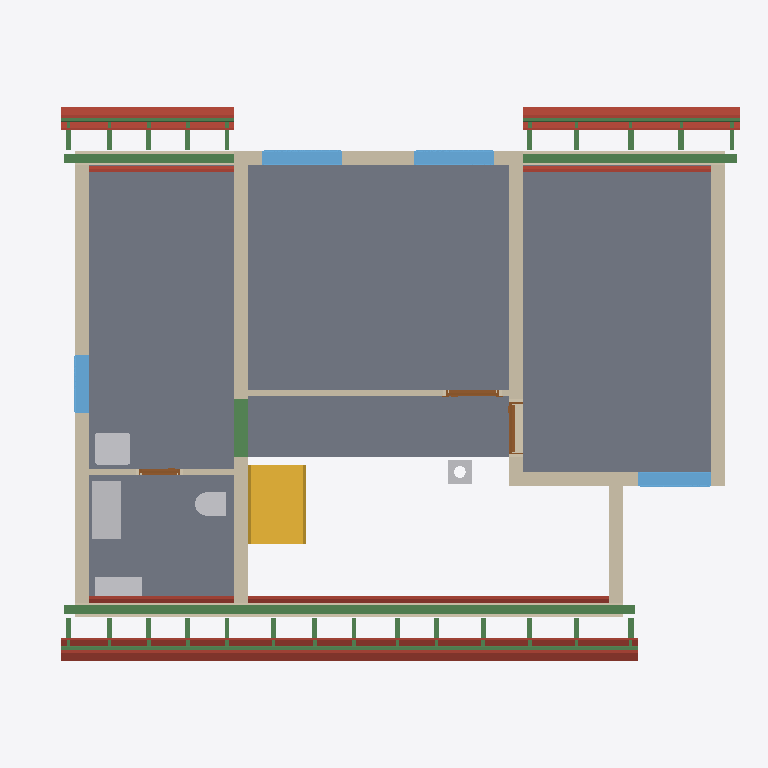
Plan cut of the same IFC building model at storey 'Upper floor' (level 2.96 m, cut at 4.36 m), seen from above with north up, elements coloured by IFC class: 34 beams (green), 24 roofs (red-brown), 11 walls (beige), 5 slabs (grey), 5 other elements (light grey), 4 windows (light blue), 3 doors (brown), 1 stair (yellow). Cut surfaces are drawn darker.
Extent 12.2 m × 9.5 m × 9.9 m (x, y, z). Storeys (13): Foundations at 0.00 m; Ground floor at 0.00 m; Upper floor at 2.96 m; Roof - -1: Thermal insulation under rafters at 2.96 m; Roof - -2: Vapour barrier at 2.96 m; Roof - -3: Gypsum plasterboard at 2.96 m; Roof - 0: Rafters at 2.96 m; Roof - 0a: Collar ties at 2.96 m; Roof - +1: Wood fiberboard at 2.96 m; Roof - +2: Underlay at 2.96 m; Roof - +3: Counter-battens at 2.96 m; Roof - +4: Tile battens at 2.96 m; Roof - +5: Tiles at 2.96 m. Elements (445): 265 IfcBeam, 86 IfcSlab, 44 IfcWall, 15 IfcFurniture, 8 IfcDoor, 8 IfcFooting, 8 IfcWindow, 5 IfcSanitaryTerminal, 3 IfcCovering, 2 IfcStair, 1 IfcChimney.

HEADER;
FILE_DESCRIPTION(('ViewDefinition[DesignTransferView]'),'2;1');
FILE_NAME('/dev/null','2026-10-03T21:26:46+02:00',(''),(''),'IfcOpenShell 0.8.5','IfcOpenShell 0.8.5','Nobody');
FILE_SCHEMA(('IFC4'));
ENDSEC;
DATA;
#1=IFCPROJECT('3ySjWcizj1gfVZUq3BqurQ',$,'My house',$,$,$,$,(#10,#15),#5);
#19=IFCSITE('1YokHcU7fCVQ_ciExHKhGI',$,'Site',$,$,#31234,$,$,$,$,$,$,$,$);
#20=IFCBUILDING('2Ur$sEC35EMQus2ZOAmzF1',$,'My house',$,$,#31239,$,$,$,$,$,$);
#33=IFCBUILDINGSTOREY('0q6h_Vt01CUPkDpI_WiMtH',$,'Foundations',$,$,#31244,$,$,$,0.0);
#40=IFCBUILDINGSTOREY('3dp_KZo0D2CQc65NzrBJV6',$,'Ground floor',$,$,#31249,$,$,$,0.0);
#46=IFCBUILDINGSTOREY('0uJAfR7C54QPFDhH1hfur0',$,'Upper floor',$,$,#31254,$,$,$,2.96);
#14007=IFCBUILDINGSTOREY('0qZuQh2Nb4hOaUQXD_AtZb',$,'Roof - -1: Thermal insulation under rafters','Visibility container for Thermal insulation under rafters','ROOF_LAYER',#31259,$,$,$,2.96);
#14013=IFCBUILDINGSTOREY('0SvLR309PFc9HiQY_gyYlO',$,'Roof - -2: Vapour barrier','Visibility container for Vapour barrier','ROOF_LAYER',#31264,$,$,$,2.96);
#14019=IFCBUILDINGSTOREY('24wjldEo5FbxvYs1to2hDA',$,'Roof - -3: Gypsum plasterboard','Visibility container for Gypsum plasterboard','ROOF_LAYER',#31269,$,$,$,2.96);
#14025=IFCBUILDINGSTOREY('05ysBKic99O8mA1qGHpGp7',$,'Roof - 0: Rafters','Visibility container for Rafters','ROOF_LAYER',#31274,$,$,$,2.96);
#14031=IFCBUILDINGSTOREY('1Z3Iz8qZvBywLMNeGXGT0y',$,'Roof - 0a: Collar ties','Visibility container for Collar ties','ROOF_LAYER',#31279,$,$,$,2.96);
#14037=IFCBUILDINGSTOREY('2BMbRkrmjCdRb8lkxCB$WE',$,'Roof - +1: Wood fiberboard','Visibility container for Wood fiberboard','ROOF_LAYER',#31284,$,$,$,2.96);
#14043=IFCBUILDINGSTOREY('1GBbsgSLz4$uPZjwEvJfVs',$,'Roof - +2: Underlay','Visibility container for Roofing underlay','ROOF_LAYER',#31289,$,$,$,2.96);
#14049=IFCBUILDINGSTOREY('2gXEgHBVvDDBtMstW73p_O',$,'Roof - +3: Counter-battens','Visibility container for Counter-battens','ROOF_LAYER',#31294,$,$,$,2.96);
#14055=IFCBUILDINGSTOREY('2Wksi9ktf7qBuArsZCenHI',$,'Roof - +4: Tile battens','Visibility container for Tile battens','ROOF_LAYER',#31299,$,$,$,2.96);
#14061=IFCBUILDINGSTOREY('0RFSCNrAj6DeywKjip$uAI',$,'Roof - +5: Tiles','Visibility container for Roof tiles','ROOF_LAYER',#31304,$,$,$,2.96);
#12108=IFCSLAB('09jW_emRzCPOnMZQtYKueU',$,'Upper Pokoj 2',$,$,#32869,#12120,$,.FLOOR.);
#12081=IFCSLAB('0lV6IDz5nCHAImZn8VzR2O',$,'Upper Pokoj 1',$,$,#32864,#12093,$,.FLOOR.);
#12162=IFCSLAB('3e2W3l4gb51AsyXkqLh6wJ',$,'Sklad',$,$,#32879,#12174,$,.FLOOR.);
#12135=IFCSLAB('0cQefiPz93QOG7Xr02jUIR',$,'Galerie',$,$,#32874,#12147,$,.FLOOR.);
#12189=IFCSLAB('3AOzkJ4511Ag94wyeq$$3r',$,'Zachod',$,$,#32884,#12201,$,.FLOOR.);
#12524=IFCWALL('0XDcqDALn9Z9_doDD8E9Hj',$,'Wall 8',$,$,#33389,#12568,$,$);
#12681=IFCWALL('0E$sTmPcf9Fw9QhjmOjd1s',$,'Wall 9',$,$,#33394,#12725,$,$);
#13241=IFCBEAM('2A6J$Ckj9FVQ9FBggheujg',$,'Beam',$,$,#31499,#13255,$,.BEAM.);
#4108=IFCSTAIR('1PtDzz3or2We9THRjqFNfj',$,'Gallery stair',$,$,#33254,$,$,.STRAIGHT_RUN_STAIR.);
#12292=IFCWALL('3uKhcA8eD9XgvWgcaQE2pv',$,'Wall 4',$,$,#33369,#12336,$,$);
#12439=IFCWALL('0cMfckrOX7pPWZ6yi1QULM',$,'Wall 7',$,$,#33384,#12483,$,$);
#15063=IFCSLAB('2BqclbjUf7LfusdO5a6996',$,'Street segment 2 roof tiles',$,$,#32964,#15092,$,.ROOF.);
#12242=IFCWALL('2KFL8nhuD4DvDtGDWG8xWm',$,'Wall 2',$,$,#33359,#12262,$,$);
#13279=IFCBEAM('3_sUlhy_j0Sh52NOLt7OFv',$,'Beam',$,$,#31509,#13293,$,.BEAM.);
#14885=IFCSLAB('3Pz8qE22jEVBef2TJJNx0V',$,'Street segment 2 gypsum plasterboard',$,$,#32949,#14942,$,.ROOF.);
#17194=IFCSLAB('0IF02P1mvAjv3cxe2RUdpF',$,'Garden segment 3 roof tiles',$,$,#33119,#17223,$,.ROOF.);
#12216=IFCWALL('0W9IoykFrCfeykrwt4ixTm',$,'Wall 1',$,$,#33354,#12237,$,$);
#12390=IFCWALL('26Ezn3jpD589GXqr2vLOaH',$,'Wall 6',$,$,#33379,#12434,$,$);
#12267=IFCWALL('3j5wE6S116fAKk5ZqPYraQ',$,'Wall 3',$,$,#33364,#12287,$,$);
#15454=IFCSLAB('15aBROuwD0yPek2yiHmbVD',$,'Street segment 3 roof tiles',$,$,#32994,#15483,$,.ROOF.);
#15013=IFCSLAB('22c_RtlEr8ngAYUKhFCtBc',$,'Street segment 2 roofing underlay',$,$,#32959,#15042,$,.ROOF.);
#13339=IFCFURNITURE('0qylHC_wP5g85t5cfv6PQf',$,'Rekuperace',$,'Rekuperace',#33569,#13351,$,.USERDEFINED.);
#12341=IFCWALL('0NSwNUKwnFnw7N3c9n4x0B',$,'Wall 5',$,$,#33374,#12385,$,$);
#13298=IFCBEAM('3GiV5KMe90Qvt$ddtbPGIo',$,'Beam',$,$,#31514,#13312,$,.BEAM.);
#16404=IFCSLAB('1rshLJiTr5JviBOWzW6gz_',$,'Garden segment 1 roof tiles',$,$,#33054,#16433,$,.ROOF.);
#21777=IFCBEAM('1um5zezqHF99OP3eOMvbtu',$,'Street segments 1 to 3 tile batten 18.2',$,$,#31834,#21808,$,.BEAM.);
#12730=IFCWALL('2HS7bWlEb2Jvd8OqijpCzt',$,'Wall 10',$,$,#33399,#12751,$,$);
#14835=IFCSLAB('3uoi3V6$nDq8TstiMX$Cgm',$,'Street segment 1 roof tiles',$,$,#32944,#14864,$,.ROOF.);
#13427=IFCWINDOW('1epSUUGe99Ge0KlbJaPmt4',$,'Window 1',$,$,#36449,#13428,$,1.0,1.375,.WINDOW.,.SINGLE_PANEL.,$);
#13523=IFCWINDOW('3dGmn3$Q96xgb7Qfs0XfCa',$,'Window 2',$,$,#36454,#13524,$,1.0,1.375,.WINDOW.,.SINGLE_PANEL.,$);
#15908=IFCSLAB('3eZ5HG0RHAPR6zGUUBij2V',$,'Garden segment 0 roof tiles',$,$,#33024,#15937,$,.ROOF.);
#13106=IFCSANITARYTERMINAL('3Oht0q4cv1uhq_swVPL673',$,'Umyv',$,$,#33499,#13114,$,$);
#13771=IFCWINDOW('1oVZIm0JX0e9$MJAY8E1kU',$,'Window 3',$,$,#36459,#13772,$,1.0,1.25,.WINDOW.,.SINGLE_PANEL.,$);
#15276=IFCSLAB('2COV2RkPr3Vx4qXKXMExUi',$,'Street segment 3 gypsum plasterboard',$,$,#32979,#15333,$,.ROOF.);
#17144=IFCSLAB('0qpvJvKdXES8CTXnLrlr_x',$,'Garden segment 3 roofing underlay',$,$,#33114,#17173,$,.ROOF.);
#13374=IFCFURNITURE('0Tf0iu5j9EERJ4w1YTHg_5',$,'Hydrobox',$,'Hydrobox',#33574,#13386,$,.USERDEFINED.);
#15404=IFCSLAB('0yMiWo9Cb0PhRVY07z9bLa',$,'Street segment 3 roofing underlay',$,$,#32989,#15433,$,.ROOF.);
#17016=IFCSLAB('03v4Eh40f7deVxKE7NCVs_',$,'Garden segment 3 gypsum plasterboard',$,$,#33104,#17073,$,.ROOF.);
#13867=IFCWINDOW('39QDk4h6X1xwLri6NuEYtc',$,'Window 4',$,$,#36464,#13868,$,1.0,1.0,.WINDOW.,.SINGLE_PANEL.,$);
#2104=IFCBEAM('32_FkkSjXAvAJxMOgG15mn',$,'Ring beam 7',$,'Ring beam',#31459,#2118,$,.BEAM.);
#24467=IFCBEAM('3HHdpUuo102vF5FWWbgX3e',$,'Garden segments 0, 1 and 3 tile batten 18.3',$,$,#32109,#24498,$,.BEAM.);
#13085=IFCSANITARYTERMINAL('1ERaVxskHBpu1sMwL0WbLo',$,'WC',$,$,#33494,#13093,$,$);
#21824=IFCBEAM('0c2rvwOFf3YeHkp_ygBduk',$,'Street segments 1 to 3 tile batten 18.3',$,$,#31839,#21855,$,.BEAM.);
#16333=IFCSLAB('2Pl0tmCSDEZ91h8sIHBcqX',$,'Garden segment 1 roofing underlay',$,$,#33049,#16362,$,.ROOF.);
#12908=IFCWALL('356M3ZC2z5efoeHXDiyWC2',$,'Wall 11',$,$,#33404,#12928,$,$);
#14963=IFCSLAB('3iUS3o$OL95OPmehWJmxSu',$,'Street segment 2 wood fiberboard',$,$,#32954,#14992,$,.ROOF.);
#14785=IFCSLAB('0iTopfZxX2lvViz$5$oQGv',$,'Street segment 1 roofing underlay',$,$,#32939,#14814,$,.ROOF.);
#14657=IFCSLAB('0TGU7FNeDDOPq7IG56eMCg',$,'Street segment 1 gypsum plasterboard',$,$,#32929,#14714,$,.ROOF.);
#16163=IFCSLAB('36CVji9fr4U9NteY5FTLvX',$,'Garden segment 1 gypsum plasterboard',$,$,#33039,#16220,$,.ROOF.);
#15858=IFCSLAB('217$6UVTr64PbzMUe7wNLR',$,'Garden segment 0 roofing underlay',$,$,#33019,#15887,$,.ROOF.);
#15709=IFCSLAB('2NoiWm5ur41fVSM$u8sCjz',$,'Garden segment 0 gypsum plasterboard',$,$,#33009,#15766,$,.ROOF.);
#4179=IFCCHIMNEY('3JsVTcBq9Fvx3qgm1CEbi$',$,'Main chimney',$,$,#32754,#4199,$,.NOTDEFINED.);
#24420=IFCBEAM('3U9fU98fLAmBcymBZTHw09',$,'Garden segments 0, 1 and 3 tile batten 18.2',$,$,#32104,#24451,$,.BEAM.);
#21730=IFCBEAM('20ZZ9wjFH61OQ06S_0dvx4',$,'Street segments 1 to 3 tile batten 18.1',$,$,#31829,#21761,$,.BEAM.);
#24373=IFCBEAM('3$jTbsPdbBafntVqAj_IB_',$,'Garden segments 0, 1 and 3 tile batten 18.1',$,$,#32099,#24404,$,.BEAM.);
#17094=IFCSLAB('1eCCVmmNT18erJH9EZw7CW',$,'Garden segment 3 wood fiberboard',$,$,#33109,#17123,$,.ROOF.);
#13619=IFCDOOR('36rPyJs6TDiPk0k5JVvfdc',$,'Door 3',$,$,#36424,#13629,$,2.15,0.9,.DOOR.,.SINGLE_SWING_RIGHT.,$);
#12774=IFCDOOR('1CrJ5QGZf1n9wwNIhMndR1',$,'Door 1',$,$,#36414,#12784,$,2.15,0.9,.DOOR.,.SINGLE_SWING_RIGHT.,$);
#15354=IFCSLAB('1w2anbOiL9$xPdcu1TdAht',$,'Street segment 3 wood fiberboard',$,$,#32984,#15383,$,.ROOF.);
#12951=IFCDOOR('1hjXye8z974uMlbDedlseZ',$,'Door 2',$,$,#36419,#12961,$,2.15,0.7,.DOOR.,.SINGLE_SWING_RIGHT.,$);
#14735=IFCSLAB('0FYZG9JMnCwAVUULKlRPtC',$,'Street segment 1 wood fiberboard',$,$,#32934,#14764,$,.ROOF.);
#16262=IFCSLAB('3aGtO_Bo14BvnnMzT_7fdk',$,'Garden segment 1 wood fiberboard',$,$,#33044,#16291,$,.ROOF.);
#15808=IFCSLAB('2sG46gyPD3kf$PPfxzpduE',$,'Garden segment 0 wood fiberboard',$,$,#33014,#15837,$,.ROOF.);
#25715=IFCBEAM('2FdZLhnoTEzRuo6eA6E52j',$,'Rafter 1',$,'RAFTER',#32244,#25746,$,.USERDEFINED.);
#25891=IFCBEAM('1GAYB9U5r37RXbvlYYY0KC',$,'Rafter 1',$,'RAFTER',#32264,#25922,$,.USERDEFINED.);
#25985=IFCBEAM('30D2U83ZHDVhDYyAxcZUZo',$,'Rafter 1',$,'RAFTER',#32274,#26016,$,.USERDEFINED.);
#26161=IFCBEAM('0hPFJkAxDAFgIVRzUKKiHK',$,'Rafter 1',$,'RAFTER',#32294,#26192,$,.USERDEFINED.);
#26255=IFCBEAM('3DGPl$0aT4ze5fK2z2SBtA',$,'Rafter 1',$,'RAFTER',#32304,#26286,$,.USERDEFINED.);
#26525=IFCBEAM('2UM0OHge13sxX1rarJrgay',$,'Rafter 1',$,'RAFTER',#32334,#26556,$,.USERDEFINED.);
#26619=IFCBEAM('0gfi5XIJD3mODtULXOS_mc',$,'Rafter 1',$,'RAFTER',#32344,#26650,$,.USERDEFINED.);
#26889=IFCBEAM('0V7dc9KxH83h7K9srKeJkl',$,'Rafter 1',$,'RAFTER',#32374,#26920,$,.USERDEFINED.);
#27260=IFCBEAM('33E7e8CGj3LBGsk5NGTor5',$,'Rafter 1',$,'RAFTER',#32414,#27291,$,.USERDEFINED.);
#27631=IFCBEAM('1UMB82mA97Fhr2Bj3vjxdy',$,'Rafter 1',$,'RAFTER',#32454,#27662,$,.USERDEFINED.);
#28279=IFCBEAM('2uJMi2SoX81Az0ZOuIkS_s',$,'Rafter 1',$,'RAFTER',#32524,#28310,$,.USERDEFINED.);
#28650=IFCBEAM('0ySRBddqr2P9Ve7Wu0gQL0',$,'Rafter 1',$,'RAFTER',#32564,#28681,$,.USERDEFINED.);
#29385=IFCBEAM('0iV4g2Ghr9LeEqCp9oOp4G',$,'Rafter 1',$,'RAFTER',#32644,#29416,$,.USERDEFINED.);
#29479=IFCBEAM('0XodA6mfH5CxkO7WZD7Uzh',$,'Rafter 1',$,'RAFTER',#32654,#29510,$,.USERDEFINED.);
#29655=IFCBEAM('2mz3iJ3WHBhgGqKtbiqENU',$,'Rafter 1',$,'RAFTER',#32674,#29686,$,.USERDEFINED.);
#29749=IFCBEAM('243giBZYrAUx_PDN1I$pZo',$,'Rafter 1',$,'RAFTER',#32684,#29780,$,.USERDEFINED.);
#29925=IFCBEAM('3DdKVpYeP01hO1m2Q9ar4w',$,'Rafter 1',$,'RAFTER',#32704,#29956,$,.USERDEFINED.);
#30019=IFCBEAM('3Zf2OWJgzBYA4MFbf5QEOh',$,'Rafter 1',$,'RAFTER',#32714,#30050,$,.USERDEFINED.);
#30195=IFCBEAM('3LHI6MDCP5mAkM211Po2rC',$,'Rafter 1',$,'RAFTER',#32734,#30226,$,.USERDEFINED.);
#30289=IFCBEAM('1Z70qgntPBOwl1Fb8ZMacw',$,'Rafter 1',$,'RAFTER',#32744,#30320,$,.USERDEFINED.);
#25445=IFCBEAM('3AHzyTYD51uePaA24EeRyS',$,'Rafter 1',$,'RAFTER',#32214,#25476,$,.USERDEFINED.);
#27908=IFCBEAM('23mXJ$9Kn2IgeaViEkMifl',$,'Rafter 1',$,'RAFTER',#32484,#27939,$,.USERDEFINED.);
#29021=IFCBEAM('0eLuK3CLLEJwJ3XsKRQISg',$,'Rafter 1',$,'RAFTER',#32604,#29052,$,.USERDEFINED.);
#29115=IFCBEAM('2$uP0Ojen4DRg1q_D0zY5p',$,'Rafter 1',$,'RAFTER',#32614,#29146,$,.USERDEFINED.);
ENDSEC;
